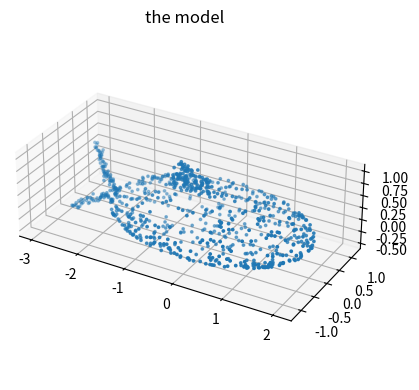

This chart was generated by the following Python code: (Note: this script raises an exception after producing the figure.)
import sys, time
import numpy as np
import scipy, scipy.linalg as sl
from scipy.spatial import cKDTree
import matplotlib, matplotlib.pyplot as plt

print("python", sys.version.split()[0], "| numpy", np.__version__, "| scipy", scipy.__version__,
      "| matplotlib", matplotlib.__version__)
np.set_printoptions(precision=4, suppress=True, linewidth=110)


def make_fish(n, seed):
    # n points on the surface of an asymmetric 'fish': an ellipsoid body, a fin on top, a forked tail bent to one side
    rng = np.random.default_rng(seed)
    nb, nf = int(0.7 * n), int(0.15 * n); nt = n - nb - nf
    z = rng.standard_normal((nb, 3)); z /= np.linalg.norm(z, axis=1, keepdims=True)
    body = z * np.array([2.0, 1.2, 0.5])
    a, b = rng.random(nf), rng.random(nf); m = a + b > 1; a[m], b[m] = 1 - a[m], 1 - b[m]
    P0, P1, P2 = np.array([0.3, 0, 0.5]), np.array([-0.9, 0, 0.45]), np.array([-0.6, 0, 1.1])
    fin = P0 + a[:, None] * (P1 - P0) + b[:, None] * (P2 - P0) + 0.03 * rng.standard_normal((nf, 3))
    s = rng.random(nt); side = np.where(rng.random(nt) < 0.5, 1, -1)
    tail = np.c_[-2.0 - 0.9 * s, 0.25 * s + 0.5 * side * s ** 1.5, 0.45 * side * s] + 0.04 * rng.standard_normal((nt, 3))
    return np.vstack([body, fin, tail])


def rot(axis, deg):
    # rotation by deg degrees about axis, ACTING ON COLUMN VECTORS: x -> R x (Rodrigues' formula)
    k = np.asarray(axis, float); k /= np.linalg.norm(k); th = np.deg2rad(deg)
    K = np.array([[0, -k[2], k[1]], [k[2], 0, -k[0]], [-k[1], k[0], 0]])
    return np.eye(3) + np.sin(th) * K + (1 - np.cos(th)) * K @ K


def angle_deg(Q):
    # rotation angle of a 3x3 rotation matrix, in degrees: trace Q = 1 + 2 cos(angle)
    return np.degrees(np.arccos(np.clip((np.trace(Q) - 1) / 2, -1, 1)))


def rms(A, B):
    # root-mean-square distance between corresponding rows of A and B
    return np.sqrt(np.mean(np.sum((A - B) ** 2, axis=1)))


def show(*clouds, labels=None, title=""):
    fig = plt.figure(figsize=(5.5, 4)); ax = fig.add_subplot(projection="3d")
    for i, C in enumerate(clouds):
        ax.scatter(*C.T, s=3, label=None if labels is None else labels[i])
    ax.set_box_aspect(np.ptp(np.vstack(clouds), axis=0)); ax.set_title(title)
    if labels: ax.legend()
    plt.tight_layout(); plt.show()


X = make_fish(800, seed=1)            # the model: 800 points, rows are points
n = len(X)
print("model:", X.shape, " centred singular values / sqrt(n):", np.linalg.svd(X - X.mean(0), compute_uv=False) / np.sqrt(n))
show(X, title="the model")

R_true = rot([1, 2, 2], 40)
t_true = np.array([5.0, -2.0, 1.0])
sd = 0.02

Q_true = None   # YOUR CODE HERE: the row-convention matrix of the planted motion

def procrustes(X, Y):
    # returns Q (orthogonal), t, s (singular values of the centred X'Y) with  X Q + 1 t' ~ Y
    # YOUR CODE HERE
    raise NotImplementedError

# check
Y = X @ Q_true + t_true + sd * np.random.default_rng(2).standard_normal(X.shape)
Q, t, s = procrustes(X, Y)
R_sp, _ = sl.orthogonal_procrustes(X - X.mean(0), Y - Y.mean(0))
assert np.allclose(Q, R_sp) and np.allclose(Q.T @ Q, np.eye(3))
print(f"det Q = {np.linalg.det(Q):+.0f};  rotation error {angle_deg(Q @ Q_true.T):.3f} deg;  "
      f"translation error {np.linalg.norm(t - t_true):.4f}")

# YOUR CODE HERE
raise NotImplementedError

# YOUR CODE HERE
raise NotImplementedError

def move(P, Q, t):
    # YOUR CODE HERE
    raise NotImplementedError

# YOUR CODE HERE: the two RMS distances and the angle between the two rotations

# YOUR CODE HERE
raise NotImplementedError

def markers(h):
    xy = np.array([[1.5, 0.8], [1.2, -0.9], [-0.4, 1.0], [-1.0, -0.7], [-2.2, 0.3], [0.2, 0.1]])
    return np.c_[xy, -0.5 + h * np.array([1, -1, 0.5, -0.5, 0.2, -0.2])]

M = markers(0.01)
M_meas = M @ Q_true + t_true + 0.02 * np.random.default_rng(1003).standard_normal(M.shape)
truth = X @ Q_true + t_true          # where the fish really is
print("centred marker singular values:", np.linalg.svd(M - M.mean(0), compute_uv=False))

# YOUR CODE HERE
raise NotImplementedError

def kabsch(X, Y):
    # YOUR CODE HERE
    raise NotImplementedError

# YOUR CODE HERE: the increase of the squared marker residual, fish RMS, rotation error

# YOUR CODE HERE
raise NotImplementedError

def scan(Q, t, n=800, seed=2, sd=0.01, keep=None):
    # a new sample of the fish surface, moved by (Q, t), noisy, shuffled; keep: optional mask on the sample
    P = make_fish(n, seed)
    if keep is not None: P = P[keep(P)]
    r = np.random.default_rng(seed + 50)
    Ys = P @ Q + t + sd * r.standard_normal(P.shape)
    return Ys[r.permutation(len(Ys))]

def icp(X, Y, Q, t, iters=60, tol=1e-7, trim=1.0):
    # YOUR CODE HERE
    raise NotImplementedError

# check: a 30-degree motion, started from the identity and the difference of the means
Q30 = rot([1, 2, 2], 30).T
Ys = scan(Q30, t_true)
Qi, ti, hist = icp(X, Ys, np.eye(3), Ys.mean(0) - X.mean(0))
print(f"{len(hist) - 1} iterations; RMS {hist[0]:.4f} -> {hist[1]:.4f} -> {hist[2]:.4f} -> ... -> {hist[-1]:.4f}")
print(f"rotation error {angle_deg(Qi @ Q30.T):.2f} deg;  RMS never increased: {np.all(np.diff(hist) <= 1e-12)}")
plt.figure(figsize=(5, 3)); plt.semilogy(hist, "o-", ms=3); plt.xlabel("iteration"); plt.ylabel("RMS nearest-neighbour distance")
plt.tight_layout(); plt.show()

axes = np.random.default_rng(7).standard_normal((20, 3))

# YOUR CODE HERE
raise NotImplementedError

def pca_candidates(X, Y):
    # YOUR CODE HERE
    raise NotImplementedError

def icp_pca(X, Y):
    # YOUR CODE HERE
    raise NotImplementedError

# YOUR CODE HERE: the sweep

visible = lambda P: P[:, 1] > -0.3
Yv = scan(Q30, t_true, keep=visible)
r = np.random.default_rng(52)
lo, hi = Yv.min(0) - 0.5, Yv.max(0) + 0.5
Yp = np.vstack([Yv, lo + (hi - lo) * r.random((len(Yv) // 10, 3))])
Yp = Yp[r.permutation(len(Yp))]
truth30 = move(X, Q30, t_true)
print(f"scan: {len(Yv)} surface points + {len(Yp) - len(Yv)} stray points; "
      f"the scanner sees {visible(make_fish(800, 2)).mean():.1%} of the fish")

# YOUR CODE HERE
raise NotImplementedError

# YOUR CODE HERE
raise NotImplementedError

P_true = make_fish(300, seed=3)            # the object (unknown to the method)
F = 15
cams = [rot([1, 0, 0], 20 * np.sin(2 * np.pi * f / F)) @ rot([0, 0, 1], -40 + 80 * f / (F - 1)) for f in range(F)]
shifts = np.random.default_rng(8).uniform(-1, 1, (2 * F, 1))

def measurements(sd):
    W = np.vstack([P_true @ C[:2].T for C in cams]).reshape(F, -1, 2).transpose(0, 2, 1).reshape(2 * F, -1)
    return W + shifts + sd * np.random.default_rng(9).standard_normal((2 * F, len(P_true)))

W = measurements(0.003)
print("W:", W.shape)

# YOUR CODE HERE
raise NotImplementedError

# YOUR CODE HERE
raise NotImplementedError

# YOUR CODE HERE
raise NotImplementedError

# YOUR CODE HERE
raise NotImplementedError
